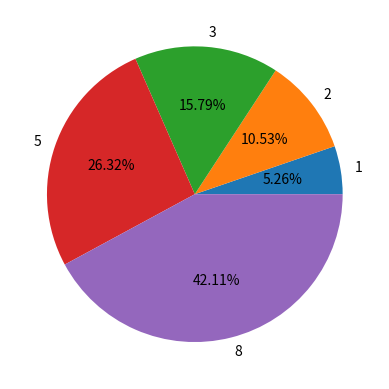

Generate this figure with matplotlib:
from calendar import calendar

import numpy as np
from matplotlib import pyplot as plt

# window, graph = plt.subplots()
# plt.show()
#
# x = [2,5,8]
# y = [2,5,6]
# fig, ax = plt.subplots()
# ax.plot(x,y,color= 'blue',marker = 's')
# ax.set_xlabel("X time", fontsize=14)
# ax.set_ylabel("Y counts", fontsize=14)
# plt.show()

# -----------punktu grafiks----------
# window, graph = plt.subplots()
# plt.show()
#
# x = [2,5,8]
# y = [2,5,6]
# fig, ax = plt.subplots()
# ax.scatter(x, y, color='blue')
# ax.tick_params(axis='x', labelsize=16)
# ax.tick_params(axis='y', labelsize=16)
# plt.show()

# ---taskA-------------
# Duotas sąrašas x=[1,2,3,4,5,6,7,8,9] Viename lange, skirtinguose grafikuose
# atvaizduokite x kvadrate,x ⋅ 3,x ⋅ a, čia a - įvedamas vartotojo.
# Panaudokite skirtingas spalvas, linijų tipus.

# x = np.array([1,2,3,4,5,6,7,8,9])
# a = float(input("enter a: "))
# fig, axs = plt.subplots(3, 1, figsize=(4, 8))
#
# axs[0].plot(x, x**2, color='pink', linestyle='-', marker='s')
# axs[0].set_title('x²')
# axs[0].grid(True)
#
# axs[1].plot(x, x*3, color='blue', linestyle='--', marker='s')
# axs[1].set_title('x * 3')
# axs[1].grid(True)
#
# axs[2].plot(x, x*a, color='green', linestyle=':', marker='s')
# axs[2].set_title(f'x * {a}')
# axs[2].grid(True)
# plt.tight_layout()
# plt.show()

# task2 -----Duoti sąrašai x = [1,2,3,4,5], y1=[2,2,0,0,2], y2 = [4,3,2,1,-1], y3 =
# [2,4,9,16,25], y4 = [-1,1,-1,1,-1]
# Atvaizduokite viename lange, skirtinguose grafikuose x~y1, x~y2,
# x~y3, x~y4 grafikus. Pirmasis grafikas - linijinis, antrasis - taškinis,
# trečiasis - linija su duomenų taškais, ketvirtasis - brūkšninis.
# Spalvos visų turi būti skirtingos. Grafikai, ašys turi turėti
# pavadinimus.

# x = [1,2,3,4,5]
# y1 = [2,2,0,0,2]
# y2= [4,3,2,1,-1]
# y3 = [2,4,9,16,25]
# y4 = [-1,1,-1,1,-1]
#
# fig, ax = plt.subplots()
#
# plt.plot(x, y1,color= 'red',label='x~y1' )
#
# ax.scatter(x, y2,color= 'blue', label='x~y2' )
# ax.tick_params(axis='x')
# ax.tick_params(axis='y')
# ax.legend()
#
# ax.plot(x,y3,color= 'pink',marker = '.',label='x~y3' )
# ax.legend()
#
# plt.plot(x, y4, color='black', linestyle='--',label='x~y4')
# ax.legend()
#
# ax.set_xlabel('time', fontsize=14)
# ax.set_ylabel('count', fontsize=14)
# plt.show()

# ----------task3-----Sugeneruoti sąrašą x, turintį 101 elementą (nuo 0 iki 100).
# Sukurti antrą sąrašą, kuriame būtų skaičiai, pakelti kvadratu, iš pirmojo sąrašo
# (x*x)Sukurti trečiąjį sąrašą, kuriame skaičiai būtų pakelti kvadratu ir
# padauginti iš atsitiktinai sugeneruoto skaičiaus (x*x)*a
# Sugeneruoti 100-to elementų ilgio sąrašą iš atsitiktinių skaičių.
# Visus šiuos sąrašus atvaizduoti grafike. Grafikas turi turėti
# pavadinimą, pavadintos ašys, pakeisti šriftų dydžiai.----------------

#
# x = np.arange(0, 101)
# y=x**2
# a= np.random.randn(101)
# y2= y * a
#
# plt.figure(figsize=(12, 6))
# fig, ax = plt.subplots()
#
# plt.plot(x, y, label='x²', linestyle='-', color='purple',)
# plt.plot(x, y2 , label='x² * a', linestyle='--', color='green')
# plt.plot(x, a, label='a (random)', linestyle=':', color='red')
#
# ax.legend()
# ax.set_xlabel("X time", fontsize=14)
# ax.set_ylabel("Y counts", fontsize=14)
# plt.show()

# -----------------------
# x = [1,2,3]
# y = [9,6,8]
# fig, ax = plt.subplots()
# ax.bar(x,y)
# plt.show()
# --------
# x = [1,2,3]
# y = [9,6,8]
# fig, ax = plt.subplots()
# ax.bar(x,y, color='green',
# label='gree')
# ax.set_xticks(x)
# ax.set_xticklabels(['Jan','Feb', 'Mar'])
# ax.set_ylabel('amount')
# ax.set_xlabel('months')
# ax.legend()
# plt.show()
# ----------------Turimos vidutinės mėnesių temparatūros
# tC=[-3.2, -3.2, +0.4, +6.7, +12.4, +15.4, +17.9, +17.1, +12.3,+7.2, +1.9, -1.9]
# Nubraižykite stulpelinę diagramą. Neigiamas temperatūras rodantys stulpeliai turi
# būti mėlyni, o teigiamas - žali. x ašyje turi būti rodomi mėnesių pavadinimai._______

# window, graph = plt.subplots()
# x = ['Jan','Feb', 'Mar','Apr','May','Jun','Jul','Aug','Sep','Oct','Nov','Dec']
# y=[-3.2, -3.2, +0.4, +6.7, +12.4, +15.4, +17.9, +17.1, +12.3,+7.2, +1.9, -1.9]
# fig, ax = plt.subplots()
# colors = ['blue' if y < 0 else 'green' for y in y]
# ax.bar(x, y, color= colors)
# ax.set_ylabel('Temp')
# ax.set_xlabel('months')
#
# plt.show()
# -----------------------------------
x = [1,2,3,5,8]
explode = [0,0,0,0,0.25]
fig, ax = plt.subplots()
ax.pie(x, labels=x,autopct='%1.2f%%')
plt.show()

# -------------